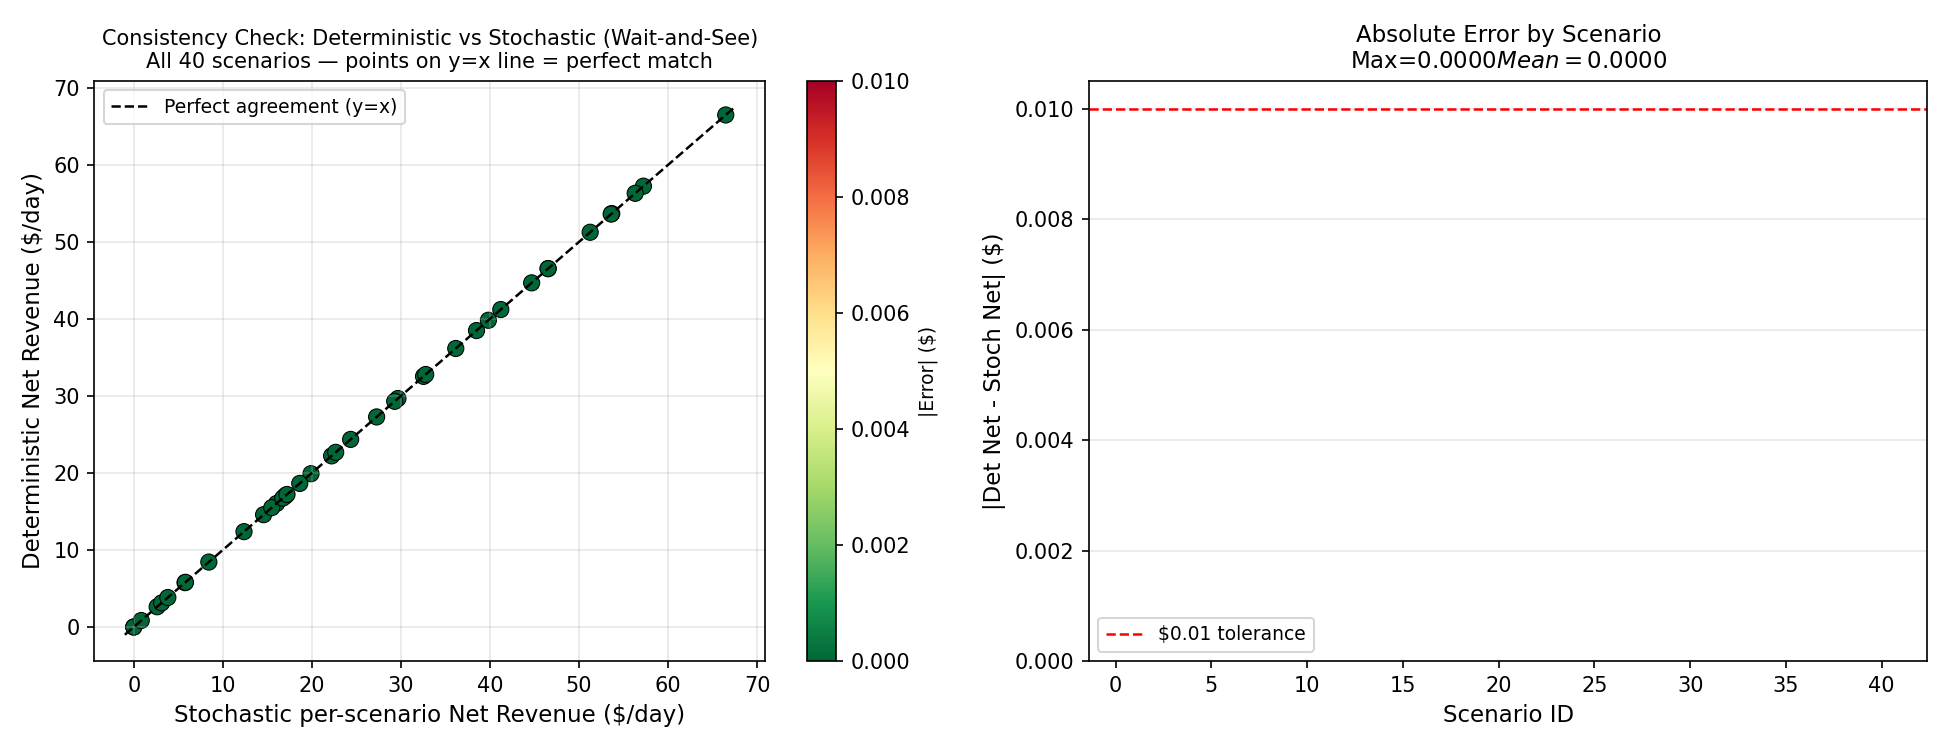

Data behind this chart, as committed beside it:
scenario_id, season, probability, det_net, stoch_net, abs_error, rel_error_pct
1, winter, 0.1027, 0.0, 0.0, 0.0, 0.0
2, winter, 0.0664, 5.76, 5.76, 0.0, 0.0
3, winter, 0.0288, 14.58, 14.58, 0.0, 0.0
4, winter, 0.0192, 16.03, 16.03, 0.0, 0.0
5, winter, 0.0123, 22.22, 22.22, 0.0, 0.0
6, winter, 0.0103, 32.54, 32.54, 0.0, 0.0
7, winter, 0.0034, 38.49, 38.49, 0.0, 0.0
8, winter, 0.0014, 46.53, 46.53, 0.0, 0.0
9, winter, 0.0014, 46.53, 46.53, 0.0, 0.0
10, winter, 0.0007, 66.47, 66.47, 1e-06, 0.0
11, spring, 0.0863, 0.0, 0.0, 0.0, 0.0
12, spring, 0.074, 2.629, 2.629, 0.0, 0.0
13, spring, 0.0212, 8.432, 8.432, 0.0, 0.0
14, spring, 0.0178, 15.5, 15.5, 0.0, 0.0
15, spring, 0.0171, 17, 17, 0.0, 0.0
16, spring, 0.013, 22.68, 22.68, 0.0, 0.0
17, spring, 0.0082, 41.22, 41.22, 0.0, 0.0
18, spring, 0.0055, 24.36, 24.36, 0.0, 0.0
19, spring, 0.0048, 36.16, 36.16, 0.0, 0.0
20, spring, 0.0041, 19.9, 19.9, 0.0, 0.0
21, summer, 0.0836, 3.137, 3.137, 0.0, 0.0
22, summer, 0.0521, 5.802, 5.802, 0.0, 0.0
23, summer, 0.026, 17.07, 17.07, 0.0, 0.0
24, summer, 0.0247, 18.64, 18.64, 0.0, 0.0
25, summer, 0.0205, 29.66, 29.66, 0.0, 0.0
26, summer, 0.0151, 44.68, 44.68, 0.0, 0.0
27, summer, 0.0116, 57.23, 57.23, 0.0, 0.0
28, summer, 0.0068, 53.67, 53.67, 0.0, 0.0
29, summer, 0.0062, 51.25, 51.25, 0.0, 0.0
30, summer, 0.0055, 56.31, 56.31, 0.0, 0.0
31, fall, 0.0658, 0.8419, 0.8419, 0.0, 0.0
32, fall, 0.0541, 3.827, 3.827, 0.0, 0.0
33, fall, 0.0329, 16.73, 16.73, 0.0, 0.0
34, fall, 0.024, 12.38, 12.38, 0.0, 0.0
35, fall, 0.0185, 17.21, 17.21, 0.0, 0.0
36, fall, 0.0151, 27.27, 27.27, 0.0, 0.0
37, fall, 0.013, 32.78, 32.78, 0.0, 0.0
38, fall, 0.0123, 39.82, 39.82, 1e-06, 0.0
39, fall, 0.0116, 29.3, 29.3, 0.0, 0.0
40, fall, 0.0021, 53.61, 53.61, 1e-06, 0.0
